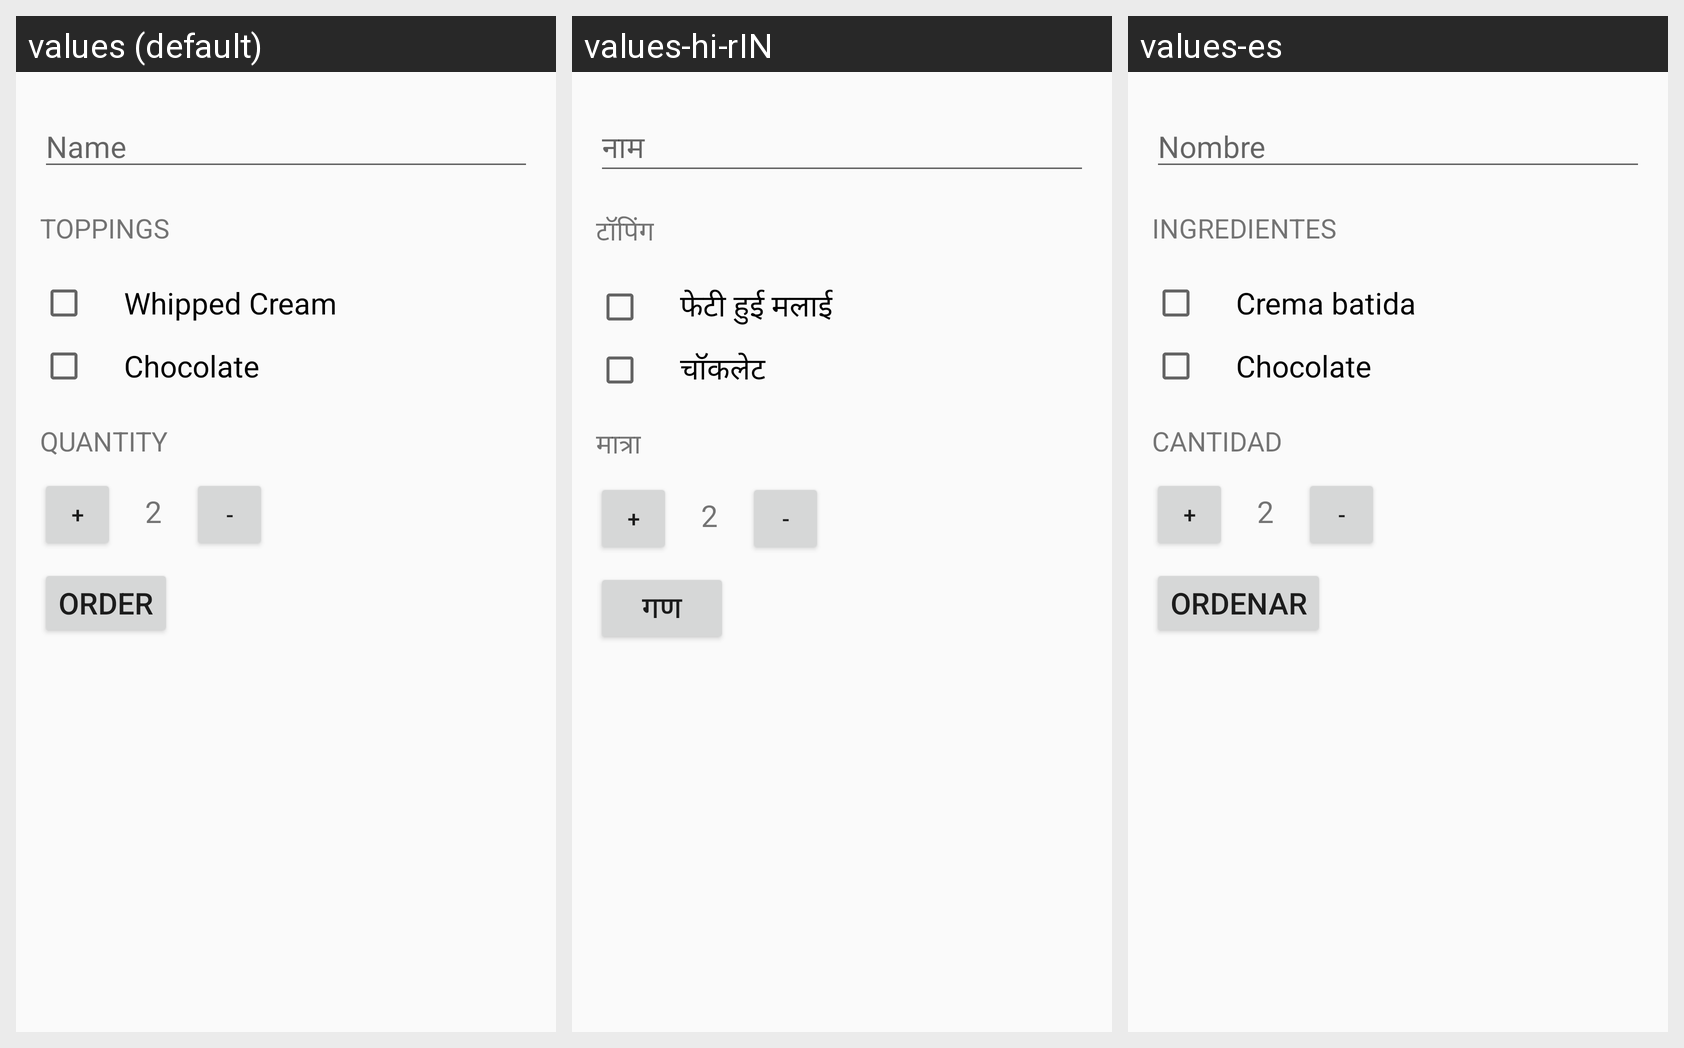

The same Android screen rendered under several of its app's locales, left to right. List the strings drawn on it with the default value and each locale's translation.
Android screen res/layout/activity_main.xml rendered under 3 locales, left to right: values (default), values-hi-rIN, values-es. Device: Nexus 5 (rendered at 1080×1920; each locale shown at half size, 540×960, under a caption strip naming it); theme AppTheme.
Strings drawn on this screen, with the default value and each locale's value (text and hints the layout hard-codes, and strings that could not be matched under every locale, appear in the picture but are not listed):

name
  values: Name
  values-hi-rIN: नाम
  values-es: Nombre

toppings
  values: Toppings
  values-hi-rIN: टॉपिंग
  values-es: Ingredientes

whipped_cream
  values: Whipped Cream
  values-hi-rIN: फेटी हुई मलाई
  values-es: Crema batida

chocolate
  values: Chocolate
  values-hi-rIN: चॉकलेट
  values-es: Chocolate

quantity
  values: Quantity
  values-hi-rIN: मात्रा
  values-es: Cantidad

initial_quantity_value
  values: 2
  values-hi-rIN: 2
  values-es: 2

order
  values: Order
  values-hi-rIN: गण
  values-es: Ordenar
